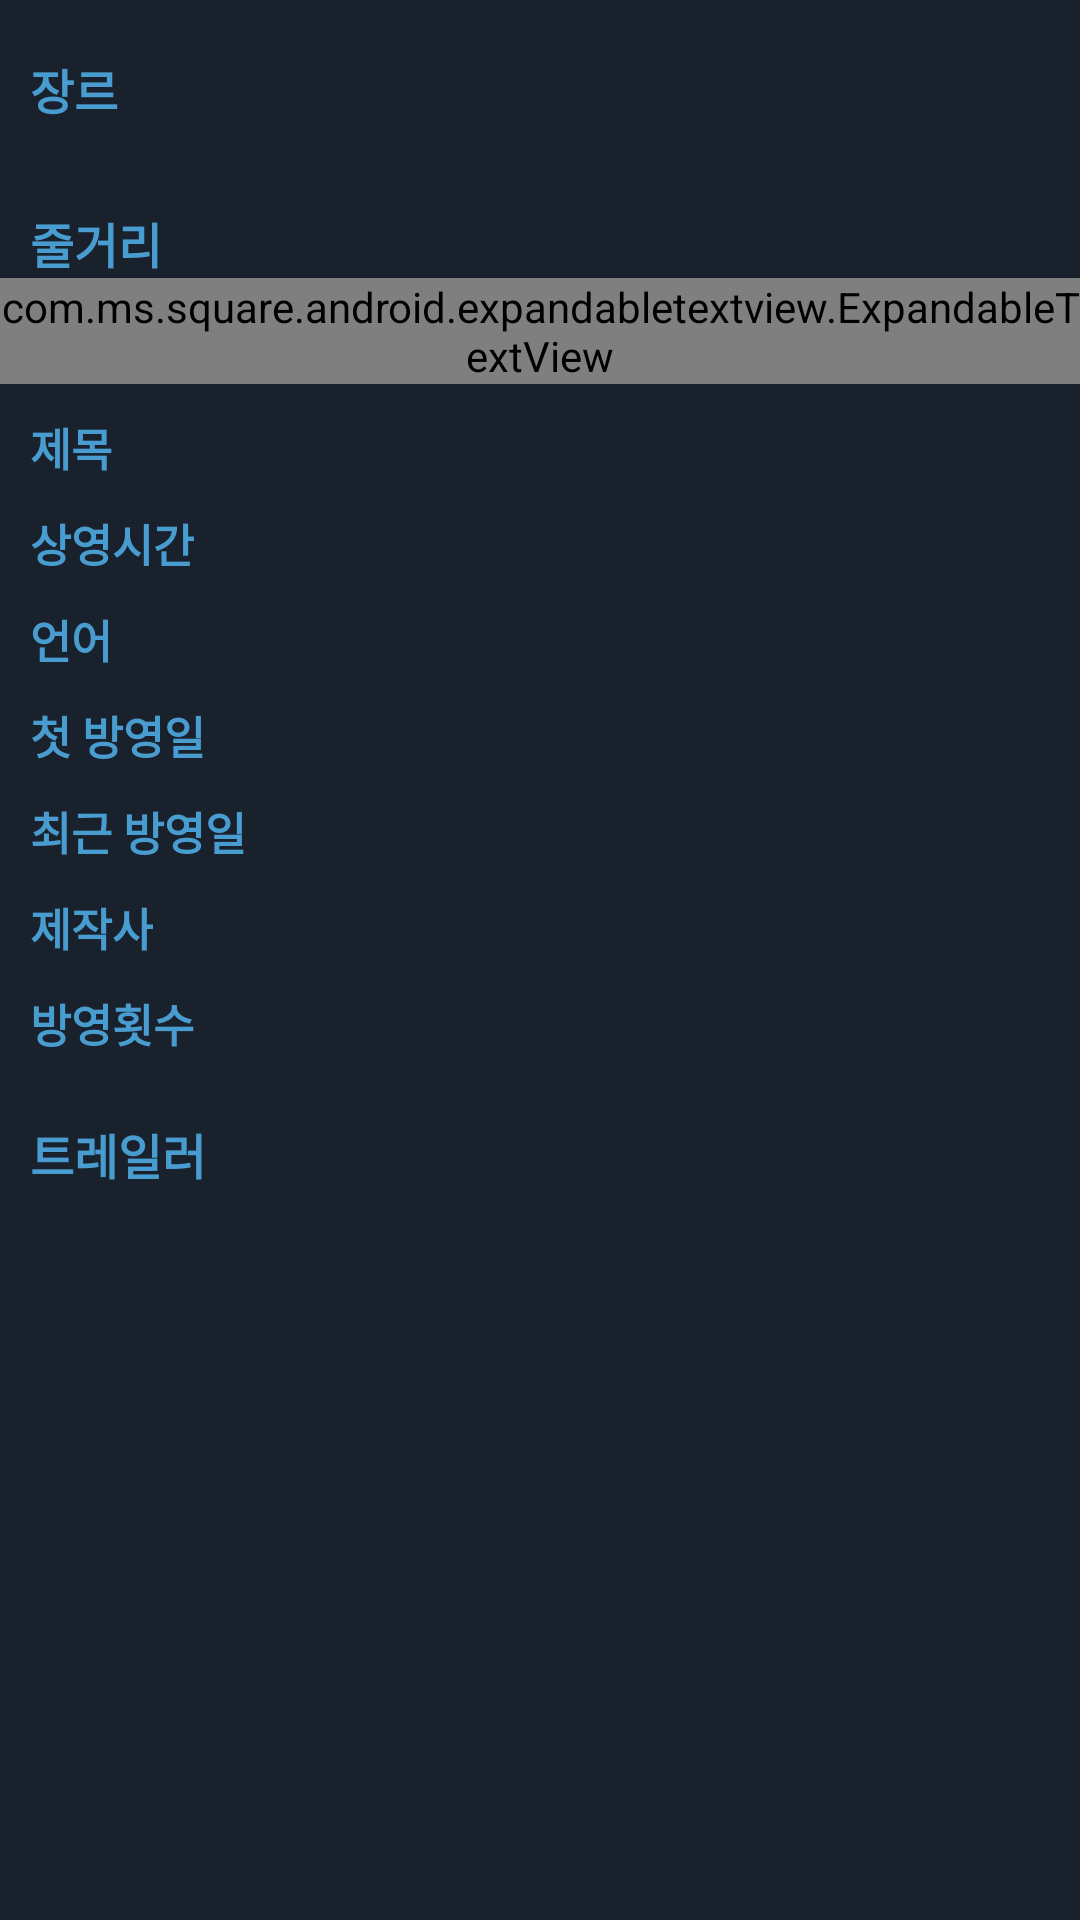

This screen was rendered from an Android layout file. Write that file and the resources it references.
<!-- AndroidManifest.xml: application theme Theme.GoMovie -->
<!-- res/layout/tv_detail_about.xml -->
<?xml version="1.0" encoding="utf-8"?>
<androidx.core.widget.NestedScrollView xmlns:android="http://schemas.android.com/apk/res/android"
    xmlns:app="http://schemas.android.com/apk/res-auto"
    android:layout_width="match_parent"
    android:layout_height="match_parent"
    android:background="@color/colorPrimaryDark"
    app:layout_behavior="@string/appbar_scrolling_view_behavior">

    <LinearLayout
        android:layout_width="match_parent"
        android:layout_height="wrap_content"
        android:orientation="vertical">

        <LinearLayout
            android:id="@+id/tv_genres"
            android:layout_width="match_parent"
            android:layout_height="wrap_content"
            android:layout_marginTop="8dp"
            android:layout_marginBottom="8dp"
            android:orientation="vertical">

            <TextView
                android:layout_width="wrap_content"
                android:layout_height="wrap_content"
                android:layout_marginStart="10dp"
                android:layout_marginTop="10dp"
                android:text="장르"
                android:textAlignment="viewStart"
                android:textAppearance="@style/MovieDetailTitle2" />

            <androidx.recyclerview.widget.RecyclerView
                android:id="@+id/rv_TvGenre"
                android:layout_width="match_parent"
                android:layout_height="wrap_content"
                android:layout_marginStart="10dp"
                android:layout_marginTop="10dp"
                android:textAlignment="viewStart" />

        </LinearLayout>

        <LinearLayout
            android:id="@+id/summary"
            android:layout_width="match_parent"
            android:layout_height="wrap_content"
            android:orientation="vertical">

            <TextView
                android:id="@+id/tv_summary"
                android:layout_width="wrap_content"
                android:layout_height="wrap_content"
                android:layout_marginStart="10dp"
                android:layout_marginTop="10dp"
                android:text="줄거리"
                android:textAlignment="viewStart"
                android:textAppearance="@style/MovieDetailTitle2" />

            <com.ms.square.android.expandabletextview.ExpandableTextView
                android:id="@+id/tv_Tvoverview"
                android:layout_width="match_parent"
                android:layout_height="wrap_content"
                app:animDuration="200"
                app:maxCollapsedLines="4">

                <TextView
                    android:id="@+id/expandable_text"
                    android:layout_width="match_parent"
                    android:layout_height="wrap_content"
                    android:layout_marginStart="10dp"
                    android:layout_marginTop="10dp"
                    android:layout_marginEnd="10dp"
                    android:textAlignment="viewStart"
                    android:textAppearance="@style/TextAppearance.MaterialComponents.Subtitle1"
                    android:textColor="@color/white" />

                <ImageButton
                    android:id="@+id/expand_collapse"
                    android:layout_width="wrap_content"
                    android:layout_height="wrap_content"
                    android:layout_gravity="right|bottom"
                    android:background="@android:color/transparent"
                    android:padding="16dp" />

            </com.ms.square.android.expandabletextview.ExpandableTextView>

        </LinearLayout>

        <LinearLayout
            android:layout_width="match_parent"
            android:layout_height="wrap_content"
            android:orientation="horizontal">

            <LinearLayout
                android:layout_width="wrap_content"
                android:layout_height="wrap_content"
                android:layout_marginBottom="10dp"
                android:orientation="vertical">

                <TextView
                    android:layout_width="wrap_content"
                    android:layout_height="wrap_content"
                    android:layout_marginStart="10dp"
                    android:layout_marginTop="10dp"
                    android:text="제목"
                    android:textAlignment="viewStart"
                    android:textAppearance="@style/MovieDetailTitle" />

                <TextView
                    android:layout_width="wrap_content"
                    android:layout_height="wrap_content"
                    android:layout_marginStart="10dp"
                    android:layout_marginTop="10dp"
                    android:text="상영시간"
                    android:textAlignment="viewStart"
                    android:textAppearance="@style/MovieDetailTitle" />

                <TextView
                    android:layout_width="wrap_content"
                    android:layout_height="wrap_content"
                    android:layout_marginStart="10dp"
                    android:layout_marginTop="10dp"
                    android:text="언어"
                    android:textAlignment="viewStart"
                    android:textAppearance="@style/MovieDetailTitle" />

                <TextView
                    android:layout_width="wrap_content"
                    android:layout_height="wrap_content"
                    android:layout_marginStart="10dp"
                    android:layout_marginTop="10dp"
                    android:text="첫 방영일"
                    android:textAlignment="viewStart"
                    android:textAppearance="@style/MovieDetailTitle" />

                <TextView
                    android:layout_width="wrap_content"
                    android:layout_height="wrap_content"
                    android:layout_marginStart="10dp"
                    android:layout_marginTop="10dp"
                    android:text="최근 방영일"
                    android:textAlignment="viewStart"
                    android:textAppearance="@style/MovieDetailTitle" />


                <TextView
                    android:layout_width="wrap_content"
                    android:layout_height="wrap_content"
                    android:layout_marginStart="10dp"
                    android:layout_marginTop="10dp"
                    android:text="제작사"
                    android:textAlignment="viewStart"
                    android:textAppearance="@style/MovieDetailTitle" />

                <TextView
                    android:layout_width="wrap_content"
                    android:layout_height="wrap_content"
                    android:layout_marginStart="10dp"
                    android:layout_marginTop="10dp"
                    android:text="방영횟수"
                    android:textAlignment="viewStart"
                    android:textAppearance="@style/MovieDetailTitle" />

            </LinearLayout>


            <LinearLayout
                android:layout_width="match_parent"
                android:layout_height="wrap_content"
                android:layout_marginStart="20dp"
                android:orientation="vertical">

                <TextView
                    android:id="@+id/tv_Tvtitle"
                    android:layout_width="wrap_content"
                    android:layout_height="wrap_content"
                    android:layout_marginStart="10dp"
                    android:layout_marginTop="10dp"
                    android:textAlignment="viewStart"
                    android:textAppearance="@style/MovieDetails" />

                <TextView
                    android:id="@+id/tv_Tv_runtimes"
                    android:layout_width="wrap_content"
                    android:layout_height="wrap_content"
                    android:layout_marginStart="10dp"
                    android:layout_marginTop="10dp"
                    android:textAlignment="viewStart"
                    android:textAppearance="@style/MovieDetails" />

                <TextView
                    android:id="@+id/tv_Tv_spoken_language"
                    android:layout_width="match_parent"
                    android:layout_height="wrap_content"
                    android:layout_marginStart="10dp"
                    android:layout_marginTop="10dp"
                    android:textAlignment="viewStart"
                    android:textAppearance="@style/MovieDetails" />

                <TextView
                    android:id="@+id/tv_firstEpisodeDay"
                    android:layout_width="match_parent"
                    android:layout_height="wrap_content"
                    android:layout_marginStart="10dp"
                    android:layout_marginTop="10dp"
                    android:textAlignment="viewStart"
                    android:textAppearance="@style/MovieDetails" />

                <TextView
                    android:id="@+id/tv_RecentEpisodeDay"
                    android:layout_width="match_parent"
                    android:layout_height="wrap_content"
                    android:layout_marginStart="10dp"
                    android:layout_marginTop="10dp"
                    android:textAlignment="viewStart"
                    android:textAppearance="@style/MovieDetails" />

                <TextView
                    android:id="@+id/tv_Tv_production_companies"
                    android:layout_width="match_parent"
                    android:layout_height="wrap_content"
                    android:layout_marginStart="10dp"
                    android:layout_marginTop="10dp"
                    android:textAlignment="viewStart"
                    android:textAppearance="@style/MovieDetails" />

                <TextView
                    android:id="@+id/tv_TvTotalEpisode"
                    android:layout_width="match_parent"
                    android:layout_height="wrap_content"
                    android:layout_marginStart="10dp"
                    android:layout_marginTop="10dp"
                    android:textAlignment="viewStart"
                    android:textAppearance="@style/MovieDetails" />

            </LinearLayout>
        </LinearLayout>

        <LinearLayout
            android:id="@+id/trailer"
            android:layout_width="match_parent"
            android:layout_height="wrap_content"
            android:layout_marginTop="1dp"
            android:orientation="vertical">

            <TextView
                android:id="@+id/tv_trailer"
                android:layout_width="wrap_content"
                android:layout_height="wrap_content"
                android:layout_marginStart="10dp"
                android:layout_marginTop="10dp"
                android:text="트레일러"
                android:textAlignment="viewStart"
                android:textAppearance="@style/MovieDetailTitle2" />

            <androidx.recyclerview.widget.RecyclerView
                android:id="@+id/trailerTvRecyclerview"
                android:layout_width="match_parent"
                android:layout_height="wrap_content"
                android:layout_margin="8dp" />


        </LinearLayout>


    </LinearLayout>

</androidx.core.widget.NestedScrollView>
<!-- resources referenced by this layout -->
<resources>
  <color name="colorPrimaryDark">#19222c</color>
  <color name="white">#FFFFFFFF</color>
  <style name="MovieDetailTitle">
          <item name="android:textColor">@color/detailTextColor</item>
          <item name="android:textStyle">bold</item>
          <item name="android:textSize">15sp</item>
      </style>
  <style name="MovieDetailTitle2">
          <item name="android:textColor">@color/detailTextColor</item>
          <item name="android:textStyle">bold</item>
          <item name="android:textSize">16sp</item>
      </style>
  <style name="MovieDetails">
          <item name="android:textColor">@color/white</item>
          <item name="android:textStyle">bold</item>
          <item name="android:textSize">15sp</item>
      </style>
  <style name="Theme.GoMovie" parent="Theme.MaterialComponents.DayNight.NoActionBar">
          
          <item name="colorPrimary">@color/colorPrimary</item>
          <item name="colorPrimaryVariant">@color/colorPrimary</item>
          <item name="colorOnPrimary">@color/white</item>
          
          <item name="colorSecondary">@color/teal_200</item>
          <item name="colorSecondaryVariant">@color/teal_700</item>
          <item name="colorOnSecondary">@color/black</item>
          
          <item name="android:statusBarColor" tools:targetApi="l">?attr/colorPrimaryVariant</item>
          
      </style>
  <color name="detailTextColor">#489CCF</color>
  <color name="colorPrimary">#19222c</color>
  <color name="teal_200">#FF03DAC5</color>
  <color name="teal_700">#FF018786</color>
  <color name="black">#FF000000</color>
</resources>
